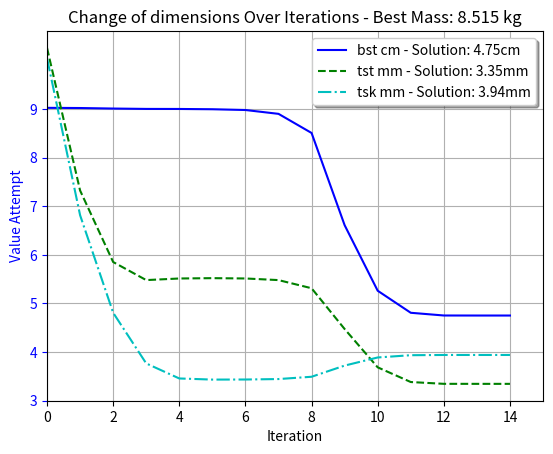
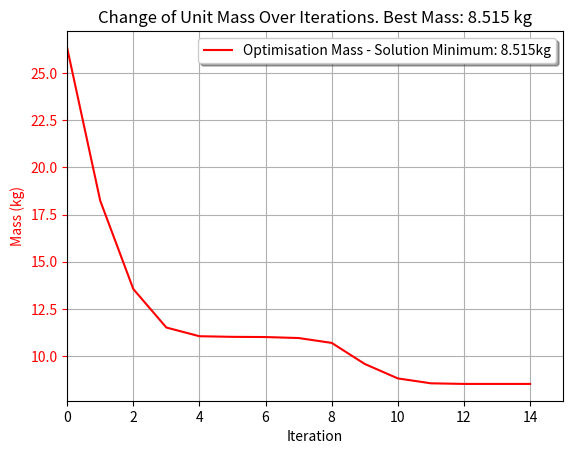
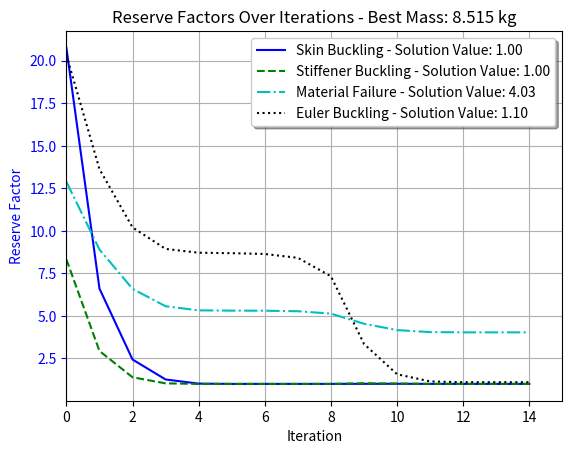

Generate these figures, in order, with matplotlib:
from scipy.optimize import minimize
import math
import matplotlib.pyplot as plt
import numpy as np

mref = 93.566  # kNm
ibchord = 3.333  # m
Esk = 72  # GPa
Est = 88  # GPa
kk = 2.3  # Skin Buckling Coefficient
kt = 0.18  # Stiffener Buckling Coefficient
maxstrain = 0.0036  # m/m
density = 1600  # kg/m3 (of CFRP)
ribSpace = 1200  # mm
bsk = 200  # mm
flangewidth = 35

Nx = 1.5*mref/(0.1*0.4*ibchord*ibchord*1000)  # Safe Nx with 1.5 Safety Factor

# Storage for iteration results
bstRecord = []
tstRecord = []
tskRecord = []
massRecord = []
rsfSkinRecord = []
rsfStiffRecord = []
rsfMatRecord = []
rsfEulerRecord = []


def mass(dim):
    """
    Objective Function
    :param dim: Length 3 dimension array in order bst, tst, tsk
    :return: The unit mass of the panel
    """
    bst = dim[0]
    tst = dim[1]
    tsk = dim[2]

    panel_area = (bsk*tsk) + (bst*tst) + (flangewidth*tst)  # Panel Surface Area
    unitvol = panel_area*1000  # mm3
    unitvolm = unitvol/1000000000  # m3
    panelmass = unitvolm * density  # kg
    unitmass = panelmass / (bsk/1000)  # kg
    return unitmass


def skinBuckle(dim):
    """
    Calculate the reserve factor for Skin Buckling by calculating the critical load and comparing to the applied load.
    Return the reserve factor adjusted for inequalities based around ==0
    :param dim: Length 3 dimension array in order bst, tst, tsk
    :return: Inequality adjusted reserve factor
    """
    bst = dim[0]
    tst = dim[1]
    tsk = dim[2]

    epsilonk = kk*((tsk/bsk))**2
    Et = (Esk*tsk)+(Est*((bst*tst)/bsk))
    Nsk = Et*epsilonk  # Critical Load
    rsf = Nsk/Nx
    return rsf - 1  # Using a target Reserve Factor of 1


def stiffenerBuckle(dim):
    """
    Calculate the reserve factor for Stiffener Buckling by calculating the critical load and
    comparing to the applied load.
    Return the reserve factor adjusted for inequalities based around ==0
    :param dim: Length 3 dimension array in order bst, tst, tsk
    :return: Inequality adjusted reserve factor
    """
    bst = dim[0]
    tst = dim[1]
    tsk = dim[2]

    epsilont = kt * ((tst / bst)) ** 2
    Et = (Esk * tsk) + (Est * ((bst * tst) / bsk))
    Nst = Et*epsilont  # Critical Load
    rsf = Nst/Nx
    return rsf - 1  # Using a target Reserve Factor of 1


def matFail(dim):
    """
    Calculate the reserve factor for Material Failure by calculating the critical load and
    comparing to the applied load.
    Return the reserve factor adjusted for inequalities based around =>0
    :param dim: Length 3 dimension array in order bst, tst, tsk
    :return: Inequality adjusted reserve factor
    """
    bst = dim[0]
    tst = dim[1]
    tsk = dim[2]

    Et = (Esk * tsk) + (Est * ((bst * tst) / bsk))
    Nmat = Et*maxstrain  # Critical Load
    rsf = Nmat/Nx
    return rsf - 1.1  # Using a target Reserve Factor of >=1.1


def eulerBuckle(dim):
    """
    Calculate the reserve factor for Euler Buckling Failure by calculating the critical load and
    comparing to the applied load.
    Return the reserve factor adjusted for inequalities based around =>0
    :param dim: Length 3 dimension array in order bst, tst, tsk
    :return: Inequality adjusted reserve factor
    """
    bst = dim[0]
    tst = dim[1]
    tsk = dim[2]

    ZEAZ = (Est*bst*tst*((tsk/2)+(bst/2)))
    ZEA = (Est*bst*tst)+(Esk*tsk*bsk)
    zbar = ZEAZ/ZEA  # Neutral Axis

    EIbar = ((Esk*bsk*(tsk**3))/12)+(Esk*bsk*tsk*(zbar**2))+((Est*tst*bst**3)/12)+\
            (Est*bst*tst*(((bst/2)+(tsk/2)-zbar)**2))  # Using Parallel Axis Theorm
    NxEuler = ((math.pi**2)*EIbar)/(ribSpace**2*bsk)  # Critical Load
    rsf = NxEuler/Nx
    return rsf - 1.1  # Using a target Reserve Factor of >=1.1


def tester(dim):
    """
    This function allows for testing of a set of dimensions, printing key info as a result.
    :param dim: Length 3 dimension array in order bst, tst, tsk
    :return: Printed output to stdout
    """
    print("Unit Mass: " + str(mass(dim)))
    print("Skin Buckle RSF: " + str(skinBuckle(dim)+1))
    print("Stiffener Buckle RSF: " + str(stiffenerBuckle(dim)+1))
    print("Mat Fail RSF: " + str(matFail(dim)+1.1))
    print("Euler Fail RSF: " + str(eulerBuckle(dim)+1.1))


def callbackMonitor(dim):
    """
    The callback function for the optimize process. Manages recording of iteration values and monitoring current
    optimiser solutions.
    :param dim: Length 3 dimension array in order bst, tst, tsk
    :return: Printed Iteration solutions to stdout.
    """
    bstRecord.append(dim[0])
    tstRecord.append(dim[1])
    tskRecord.append(dim[2])
    massRecord.append(mass(dim))
    rsfSkinRecord.append(skinBuckle(dim)+1)
    rsfStiffRecord.append(stiffenerBuckle(dim)+1)
    rsfMatRecord.append(matFail(dim)+1.1)
    rsfEulerRecord.append(eulerBuckle(dim)+1.1)
    print(dim, mass(dim))


# Define a dictionary of constraints for the optimiser.
conds = ({'type': 'eq', 'fun': skinBuckle},  # Define Equality for Skin Buckling
         {'type': 'eq', 'fun': stiffenerBuckle},  # Define Equality for Skin Buckling
         {'type': 'ineq', 'fun': matFail},  # Define Inequality for Material Failure
         {'type': 'ineq', 'fun': eulerBuckle})  # Define Inequality for Euler Buckling Failure

bnds = ((0, None), (0, None), (0, None))  # Define all solutions to be non-negative

# Main Optimiser Function
res = minimize(mass, [90, 15, 15], method='SLSQP', bounds=bnds, constraints=conds, callback=callbackMonitor)

print(tester(res['x']))
print(res)

bstRecordAdjust = [float(k)/10 for k in bstRecord]  # Convert bst to cm to fit on graph nicely.

# Define tick for graphing
major_ticks1 = np.arange(3, 10, 1)
minor_ticks1 = np.arange(3, 10, 0.25)
major_ticks2 = np.arange(900, 2000, 100)
minor_ticks2 = np.arange(500, 2000, 50)

# Plot graphs
plt.figure(1)
plt.plot(bstRecordAdjust, 'b-', label='bst cm - Solution: ' + str(format(bstRecordAdjust[-1], '.2f')) + 'cm')
plt.plot(tstRecord, 'g--', label='tst mm - Solution: ' + str(format(tstRecord[-1], '.2f')) + 'mm')
plt.plot(tskRecord, 'c-.', label='tsk mm - Solution: ' + str(format(tskRecord[-1], '.2f')) + 'mm')
plt.xlabel('Iteration')
plt.ylabel('Value Attempt', color='b')
plt.yticks(major_ticks1)
plt.tick_params('y', colors='b')
plt.xlim([0, len(bstRecordAdjust)])
plt.legend(loc='upper right', shadow=True)
plt.grid(True)
plt.title("Change of dimensions Over Iterations - Best Mass: " + str(format(mass(res['x']), '.3f')) + " kg")
plt.savefig('dimensions.png')


plt.figure(2)
plt.plot(massRecord, 'r-', label='Optimisation Mass - Solution Minimum: ' + str(format(mass(res['x']), '.3f')) + 'kg')
plt.xlabel('Iteration')
plt.ylabel('Mass (kg)', color='r')
# plt.yticks(major_ticks1)
plt.tick_params('y', colors='r')
plt.xlim([0, len(massRecord)])
plt.legend(loc='upper right', shadow=True)
plt.grid(True)
plt.title("Change of Unit Mass Over Iterations. Best Mass: " + str(format(mass(res['x']), '.3f')) + " kg")
plt.savefig('mass.png')

plt.figure(3)
plt.plot(rsfSkinRecord, 'b-', label='Skin Buckling - Solution Value: ' + str(format(rsfSkinRecord[-1], '.2f')))
plt.plot(rsfStiffRecord, 'g--', label='Stiffener Buckling - Solution Value: ' + str(format(rsfStiffRecord[-1], '.2f')))
plt.plot(rsfMatRecord, 'c-.', label='Material Failure - Solution Value: ' + str(format(rsfMatRecord[-1], '.2f')))
plt.plot(rsfEulerRecord, 'k:', label='Euler Buckling - Solution Value: ' + str(format(rsfEulerRecord[-1], '.2f')))
plt.xlabel('Iteration')
plt.xlim([0, len(rsfStiffRecord)])
plt.ylabel('Reserve Factor', color='b')
plt.tick_params('y', colors='b')
plt.legend(loc='upper right', shadow=True)
plt.grid(True)
plt.title("Reserve Factors Over Iterations - Best Mass: " + str(format(mass(res['x']), '.3f')) + " kg")
plt.savefig('rsf.png')

# Create matplotlib windows with GUI

plt.show()
